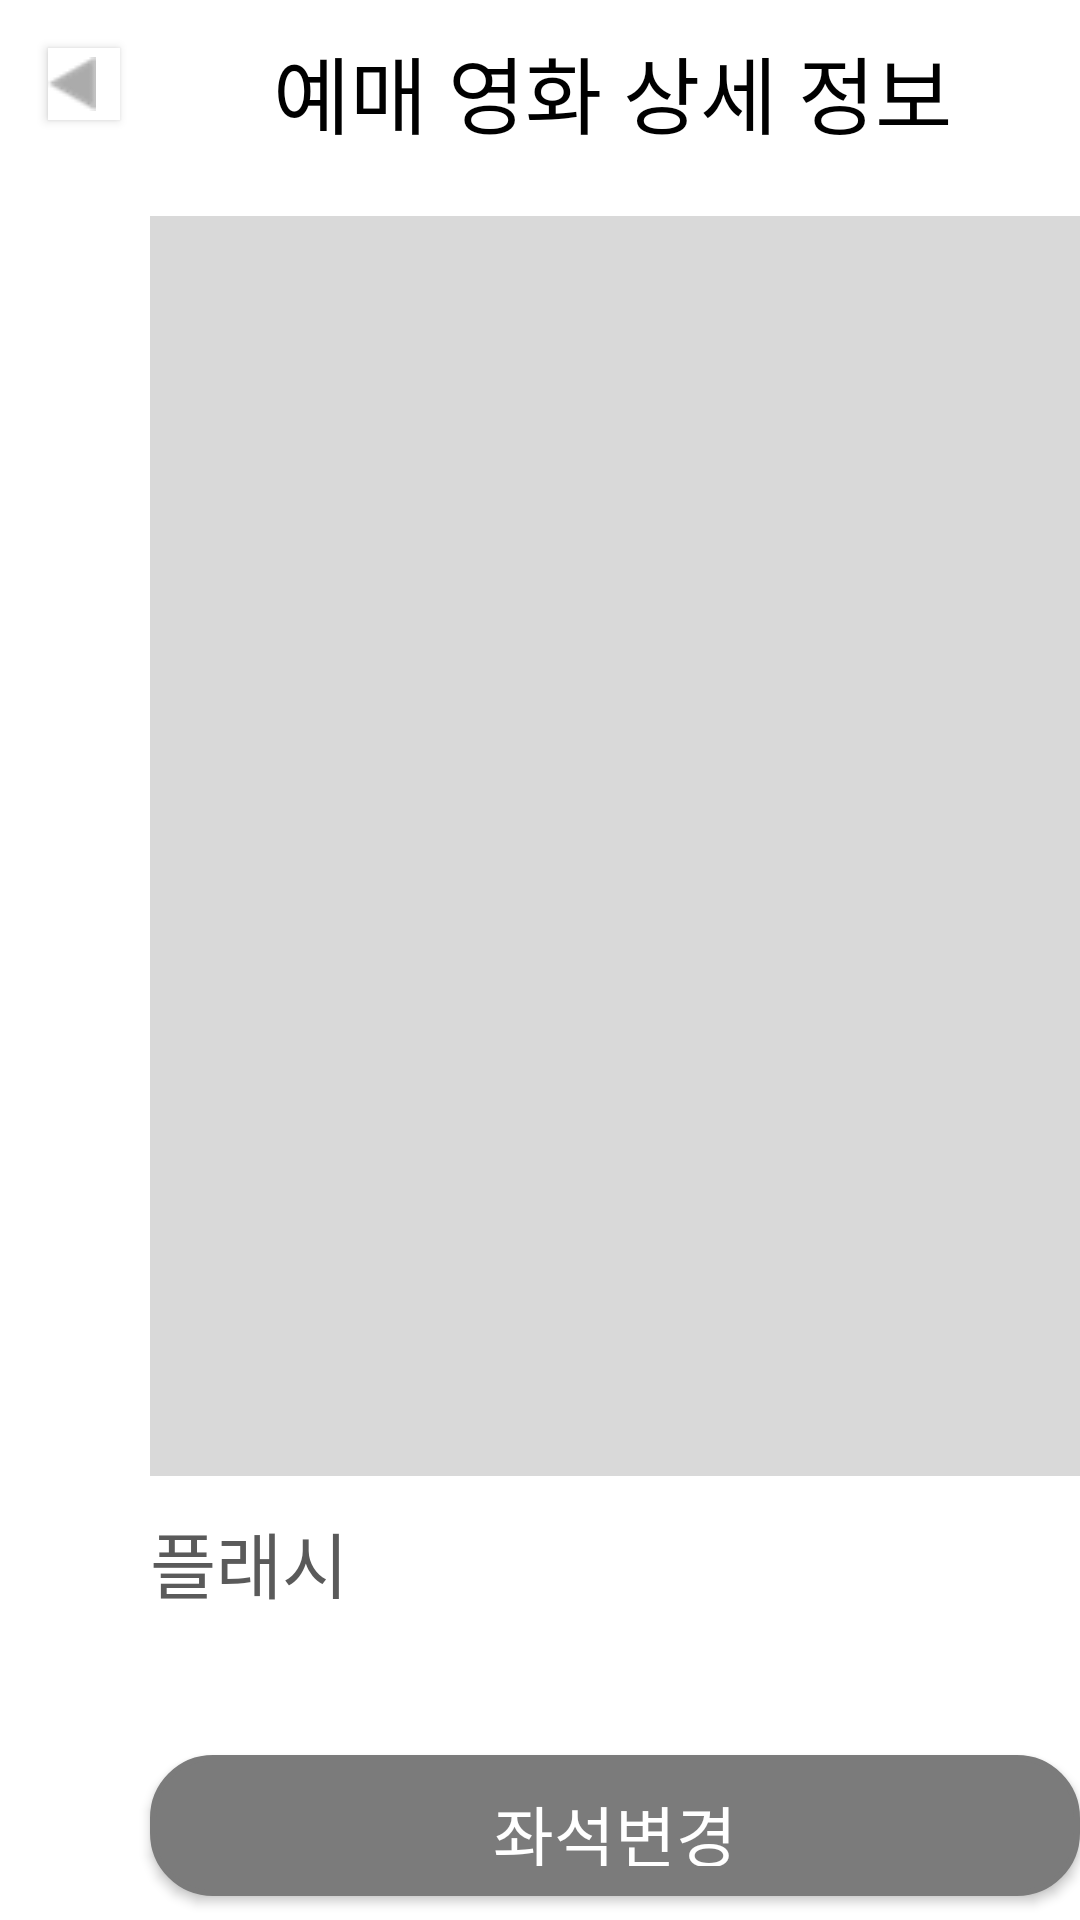

Write the Android layout XML for this screen, with the resource values it uses.
<!-- AndroidManifest.xml: application theme Theme.AppCompat.NoActionBar -->
<!-- res/layout/activity_movie_detailed_screen.xml -->
<?xml version="1.0" encoding="utf-8"?>
<androidx.constraintlayout.widget.ConstraintLayout xmlns:android="http://schemas.android.com/apk/res/android"
    xmlns:app="http://schemas.android.com/apk/res-auto"
    xmlns:tools="http://schemas.android.com/tools"
    android:layout_width="match_parent"
    android:layout_height="match_parent"
    android:background="@color/colorw"
    tools:context=".MovieDetailedScreenActivity">

    <Button
        android:id="@+id/back_btn"
        style="@style/NoShadow"
        android:layout_width="24dp"
        android:layout_height="24dp"
        android:layout_marginStart="16dp"
        android:layout_marginTop="16dp"
        android:background="#FFFFFF"
        android:drawableLeft="@drawable/backbtn"
        android:text=""
        app:layout_constraintStart_toStartOf="parent"
        app:layout_constraintTop_toTopOf="parent" />

    <TextView
        android:id="@+id/textView"
        android:layout_width="320dp"
        android:layout_height="wrap_content"
        android:layout_marginStart="44dp"
        android:layout_marginTop="10dp"
        android:gravity="center"
        android:text="예매 영화 상세 정보"
        android:textColor="#000000"
        android:textSize="28sp"
        app:layout_constraintStart_toStartOf="parent"
        app:layout_constraintTop_toTopOf="parent" />

    <ImageView
        android:id="@+id/detailedview"
        android:layout_width="310dp"
        android:layout_height="420dp"
        android:layout_marginStart="50dp"
        android:layout_marginTop="21dp"
        android:background="#D9D9D9"
        android:src="@drawable/movie_1"
        app:layout_constraintStart_toStartOf="parent"
        app:layout_constraintTop_toBottomOf="@+id/textView" />

    <TextView
        android:id="@+id/movieText"
        android:layout_width="wrap_content"
        android:layout_height="wrap_content"
        android:layout_marginStart="50dp"
        android:layout_marginTop="11dp"
        android:layout_weight="1"
        android:text="플래시"
        android:textColor="#5A5A5A"
        android:textSize="24sp"
        app:layout_constraintStart_toStartOf="parent"
        app:layout_constraintTop_toBottomOf="@+id/detailedview" />

    <Button
        android:id="@+id/Changebtn"
        android:layout_width="310dp"
        android:layout_height="47dp"
        android:layout_marginStart="50dp"
        android:layout_marginTop="47dp"
        android:background="@drawable/button_patter_gray"
        android:text="좌석변경"
        android:textColor="#FFFFFF"
        android:textSize="22sp"
        app:layout_constraintStart_toStartOf="parent"
        app:layout_constraintTop_toBottomOf="@+id/movieText" />

    <Button
        android:id="@+id/Cancelbtn"
        android:layout_width="310dp"
        android:layout_height="47dp"
        android:layout_marginStart="50dp"
        android:layout_marginTop="14dp"
        android:background="@drawable/button_patter_rad"
        android:text="예매 취소"
        android:textColor="#FFFFFF"
        android:textSize="22sp"
        app:layout_constraintStart_toStartOf="parent"
        app:layout_constraintTop_toBottomOf="@+id/Changebtn" />


</androidx.constraintlayout.widget.ConstraintLayout>
<!-- resources referenced by this layout -->
<resources>
  <color name="colorw">#FFFFFF</color>
  <!-- drawable button_patter_rad (drawable) -->
  <?xml version="1.0" encoding="utf-8"?>
  <selector xmlns:android="http://schemas.android.com/apk/res/android">
  
      <item android:state_pressed="true" >
          <shape>
              <gradient
                  android:startColor="#0D5500"
                  android:endColor="#0D5500"
                  android:angle="270" />
              <stroke
                  android:width="2dp"
                  android:color="#0D5500" />
              <corners
                  android:radius="20dp" />
              <padding
                  android:left="10dp"
                  android:top="10dp"
                  android:right="10dp"
                  android:bottom="10dp"/>
          </shape>
      </item>
  
      
  
  
      <item android:state_focused="true">
          <shape>
              <gradient
                  android:startColor="#BA0000"
                  android:endColor="#BA0000"
                  android:angle="270" />
              <stroke
                  android:width="2dp"
                  android:color="#BA0000" />
              <corners
                  android:radius="2dp" />
              <padding
                  android:left="10dp"
                  android:top="10dp"
                  android:right="10dp"
                  android:bottom="10dp"/>
          </shape>
      </item>
      
  
  
      <item>
          <shape>
              <gradient
                  android:startColor="#BA0000"
                  android:endColor="#BA0000"
                  android:angle="90" />
              <stroke
                  android:width="2dp"
                  android:color="#BA0000" />
              <corners
                  android:radius="20dp" />
              <padding
                  android:left="10dp"
                  android:top="10dp"
                  android:right="10dp"
                  android:bottom="10dp"/>
          </shape>
      </item>
      
  </selector>
  <style name="NoShadow" parent="Widget.AppCompat.Button">
          
          <item name="android:shadowColor">#00000000</item>
          <item name="android:shadowDx">0</item>
          <item name="android:shadowDy">0</item>
          <item name="android:shadowRadius">0</item>
      </style>
</resources>
